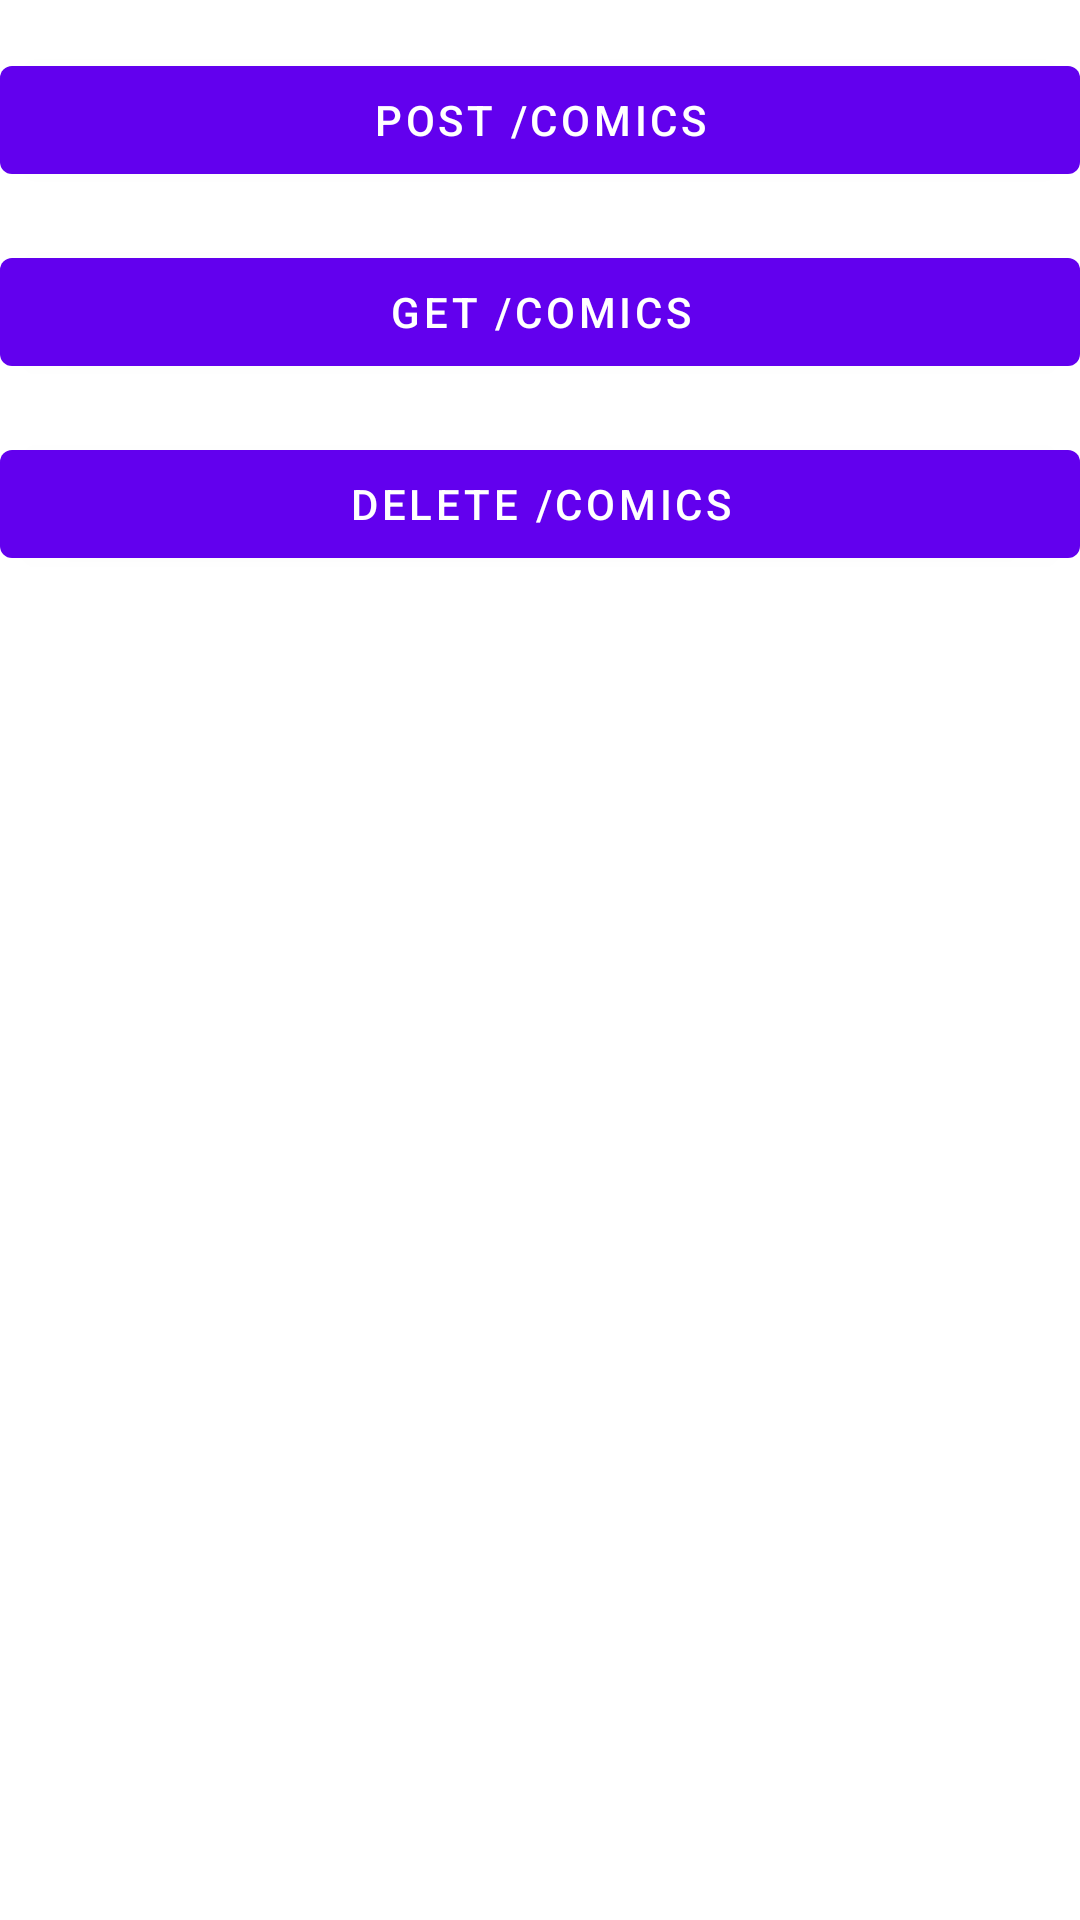

Android layout source for this screen:
<!-- AndroidManifest.xml: application theme Theme.CrudCrudRetrofit -->
<!-- res/layout/fragment_first.xml -->
<?xml version="1.0" encoding="utf-8"?>
<LinearLayout xmlns:android="http://schemas.android.com/apk/res/android"
    xmlns:app="http://schemas.android.com/apk/res-auto"
    xmlns:tools="http://schemas.android.com/tools"
    android:layout_width="match_parent"
    android:layout_height="match_parent"
    android:orientation="vertical"
    tools:context=".FirstFragment">

    <Button
        android:layout_marginTop="16dp"
        android:id="@+id/btnCreateComics"
        android:layout_width="match_parent"
        android:layout_height="wrap_content"
        android:text="POST /comics"
        android:gravity="center" />

    <Button
        android:layout_marginTop="16dp"
        android:id="@+id/btnGetAllComics"
        android:layout_width="match_parent"
        android:layout_height="wrap_content"
        android:text="GET /comics" />

    <Button
        android:layout_marginTop="16dp"
        android:id="@+id/btnDeleteComic"
        android:layout_width="match_parent"
        android:layout_height="wrap_content"
        android:text="DELETE /comics" />

</LinearLayout>
<!-- resources referenced by this layout -->
<resources>
  <style name="Theme.CrudCrudRetrofit" parent="Theme.MaterialComponents.DayNight.DarkActionBar">
          
          <item name="colorPrimary">@color/purple_500</item>
          <item name="colorPrimaryVariant">@color/purple_700</item>
          <item name="colorOnPrimary">@color/white</item>
          
          <item name="colorSecondary">@color/teal_200</item>
          <item name="colorSecondaryVariant">@color/teal_700</item>
          <item name="colorOnSecondary">@color/black</item>
          
          <item name="android:statusBarColor" tools:targetApi="l">?attr/colorPrimaryVariant</item>
          
      </style>
  <!-- not gathered from this repository: default colours our renderer supplied (Android Studio template values) -->
  <color name="purple_500">#FF6200EE</color>
  <color name="purple_700">#FF3700B3</color>
  <color name="teal_200">#FF03DAC5</color>
  <color name="teal_700">#FF018786</color>
  <color name="black">#FF000000</color>
  <color name="white">#FFFFFFFF</color>
</resources>
